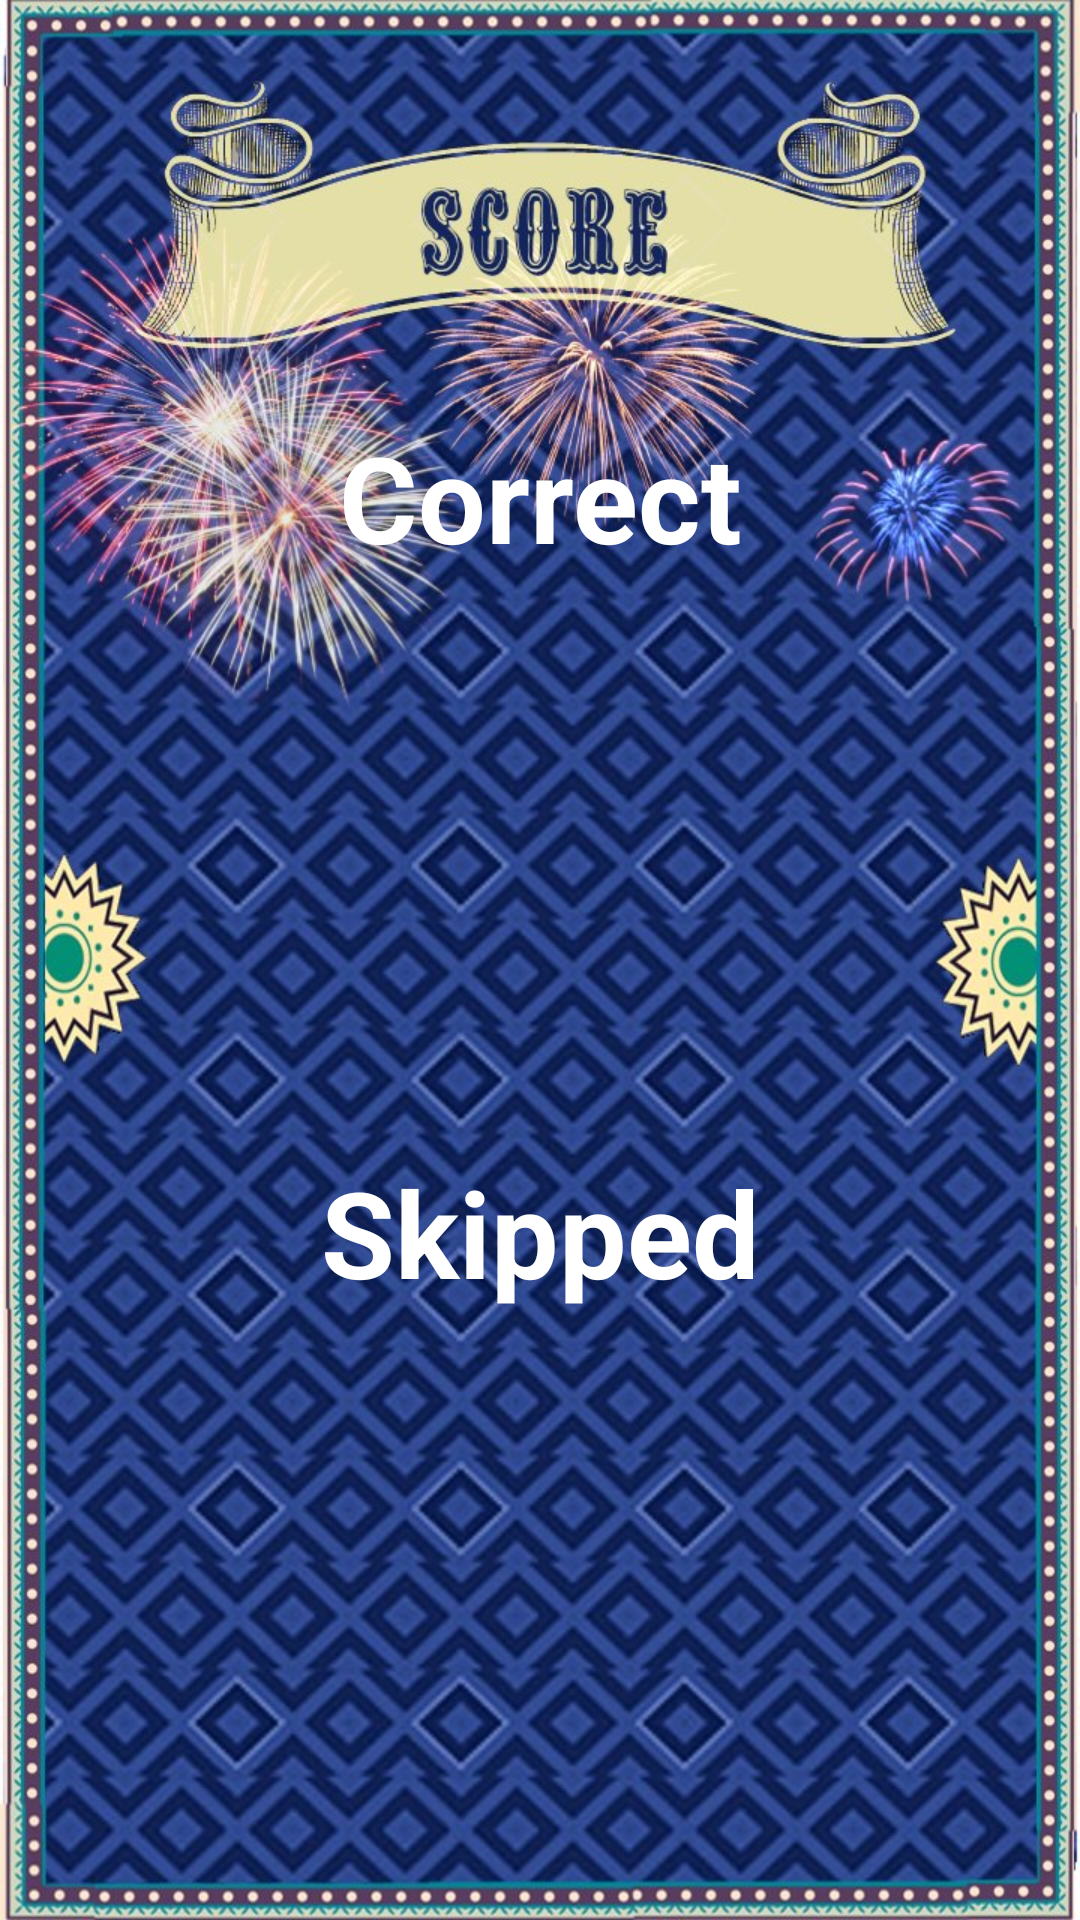

Reconstruct the res/layout file that produces this screen, plus the resources it refers to.
<!-- AndroidManifest.xml: application theme AppTheme -->
<!-- res/layout/activity_result.xml -->
<?xml version="1.0" encoding="utf-8"?>
<LinearLayout xmlns:android="http://schemas.android.com/apk/res/android"
    xmlns:tools="http://schemas.android.com/tools"
    android:layout_width="match_parent"
    android:layout_height="wrap_content"
    android:background="@drawable/resultbg3"
    android:gravity="center"
    android:orientation="vertical"
    android:padding="80dp">

    <LinearLayout
        android:layout_width="match_parent"
        android:layout_height="wrap_content"
        android:layout_weight="1"
        android:gravity="center"
        android:layout_marginBottom="10dp"
        android:orientation="vertical">

        <TextView
            android:id="@+id/correct_Strings_Label"
            android:layout_width="match_parent"
            android:layout_height="wrap_content"
            android:layout_marginBottom="10dp"
            android:gravity="center_horizontal"
            android:text="Correct"
            android:textColor="#fff"
            android:textSize="40sp"
            android:textStyle="bold" />

        <TextView
            android:id="@+id/number_of_correct_strings"
            android:layout_width="match_parent"
            android:layout_height="wrap_content"
            android:gravity="center_horizontal"
            android:textColor="@android:color/holo_green_light"
            android:textSize="40sp"
            android:textStyle="bold"
            tools:text="10" />

    </LinearLayout>

    <LinearLayout
        android:layout_width="match_parent"
        android:layout_height="wrap_content"
        android:layout_weight="1"

        android:gravity="center"
        android:orientation="vertical">

        <TextView
            android:id="@+id/skipped_strings_label"
            android:layout_width="match_parent"
            android:layout_height="wrap_content"
            android:layout_marginBottom="10dp"
            android:gravity="center_horizontal"
            android:text="Skipped"
            android:textColor="#fff"
            android:textSize="40sp"
            android:textStyle="bold" />

        <TextView
            android:id="@+id/number_of_skipped_strings"
            android:layout_width="match_parent"
            android:layout_height="wrap_content"
            android:gravity="center_horizontal"
            android:textColor="@android:color/holo_red_light"
            android:textSize="40sp"
            android:textStyle="bold"
            tools:text="3" />
    </LinearLayout>
</LinearLayout>
<!-- resources referenced by this layout -->
<resources>
  <!-- drawable divider: png bitmap (drawable, 8805 bytes) -->
  <!-- drawable resultbg3: jpg bitmap (drawable, 268458 bytes) -->
  <style name="AppTheme" parent="Theme.AppCompat.Light.NoActionBar">
          
          <item name="colorPrimary">@color/colorPrimary</item>
          <item name="colorPrimaryDark">@color/colorPrimaryDark</item>
          <item name="colorAccent">@color/colorAccent</item>
          <item name="android:windowFullscreen">true</item>
      </style>
  <color name="colorPrimary">#3F51B5</color>
  <color name="colorPrimaryDark">#303F9F</color>
  <color name="colorAccent">#FF4081</color>
</resources>
